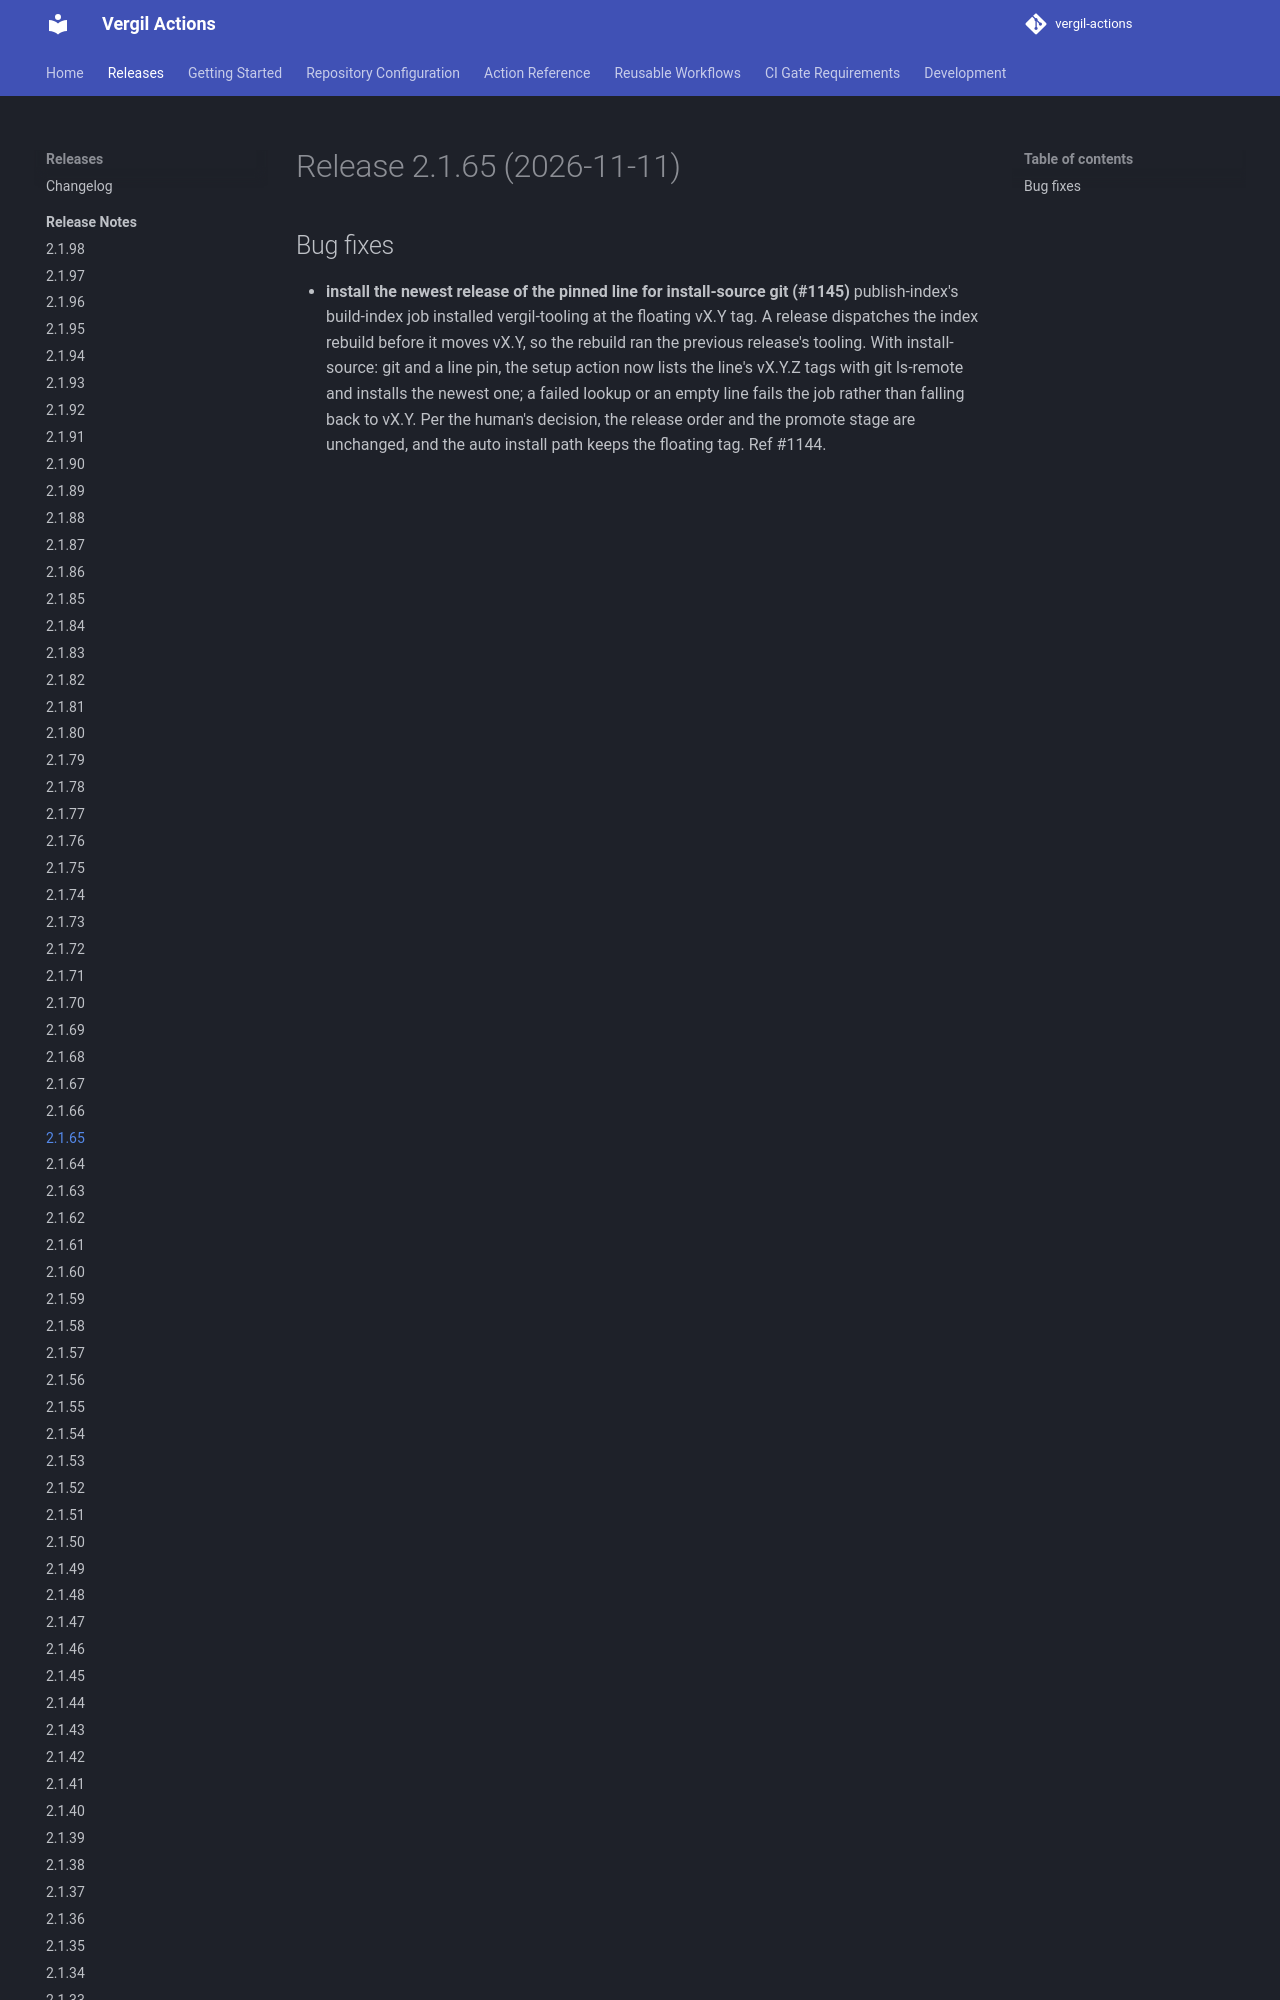

repository: vergil-project/vergil-actions · page: 2.1/releases/v2.1.65/index.html · generator: mkdocs


# Release 2.1.65 (2026-11-11)

## Bug fixes

- **install the newest release of the pinned line for install-source git (#1145)**
publish-index's build-index job installed vergil-tooling at the floating vX.Y tag. A release dispatches the index rebuild before it moves vX.Y, so the rebu
